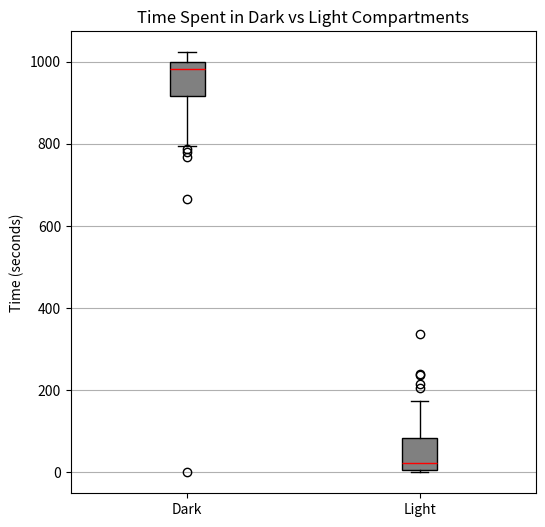
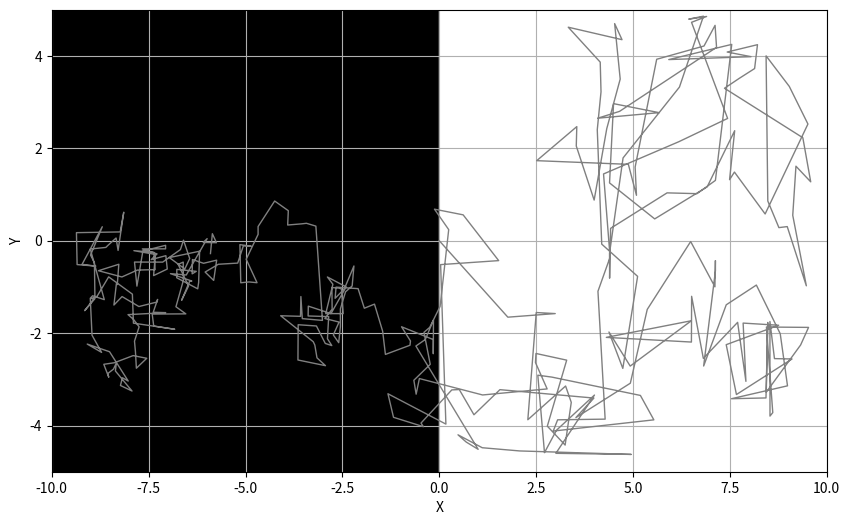
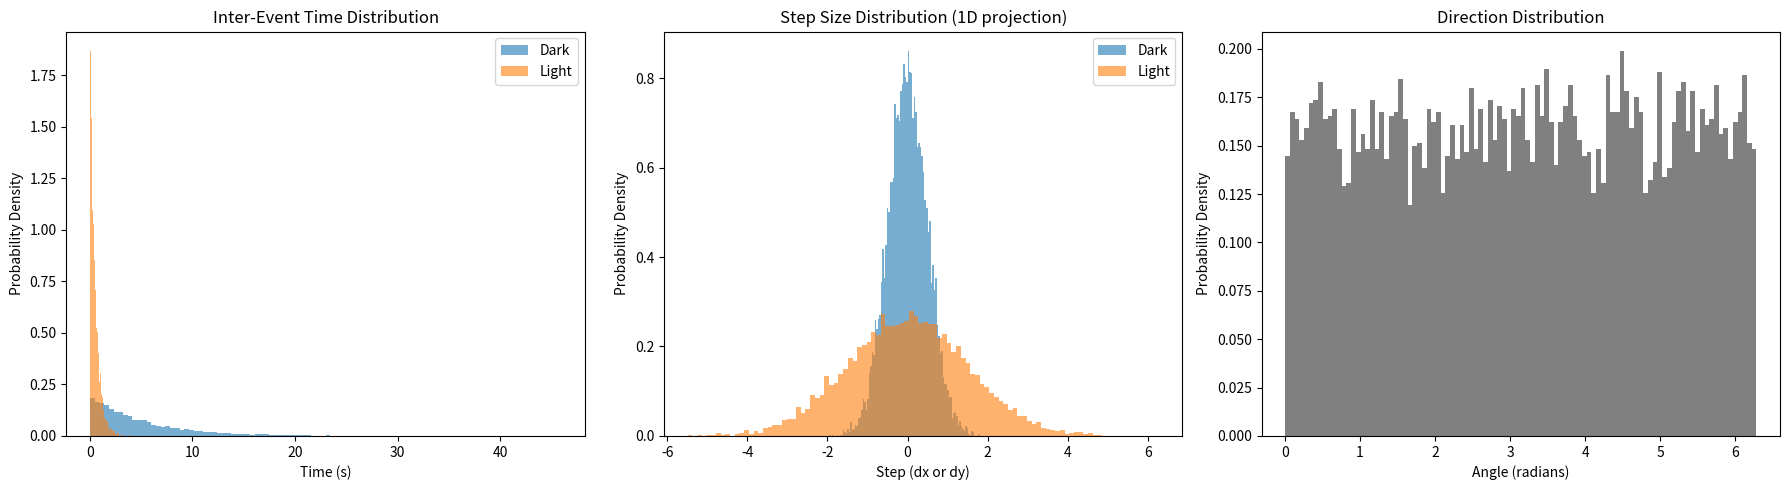

The script that saved these images, in order:
import numpy as np
import matplotlib.pyplot as plt

# Parameters
total_time = 1_000
x0, y0 = 0.0, 0.0

# Arena size (rectangle)
Lx = 10  # half-width in x
Ly = 5   # half-height in y

# Dark region (x < 0)
dark_step_std = 0.5
dark_tau = 5.0

# Light region (x >= 0)
light_step_std = 1.5
light_tau = 0.5

# Initialize lists
time_in_dark = [0.0]
time_in_light = [0.0]

nreps = 100

for rep in range(nreps):

    x, y = x0, y0
    t = 0.0
    positions = [(x0, y0)]
    times = [0.0]
    time_in_dark.append(0.0)
    time_in_light.append(0.0)

    while t < total_time:
        # Choose parameters based on current x
        if x < 0:
            step_std = dark_step_std
            tau = dark_tau
        else:
            step_std = light_step_std
            tau = light_tau

        # Sample inter-event time
        dt = np.random.exponential(tau)

        # Keep sampling until move is within bounds
        while True:
            angle = np.random.uniform(0, 2 * np.pi)
            dx = np.random.normal(loc=0.0, scale=step_std) * np.cos(angle)
            dy = np.random.normal(loc=0.0, scale=step_std) * np.sin(angle)

            new_x = x + dx
            new_y = y + dy

            if -Lx <= new_x <= Lx and -Ly <= new_y <= Ly:
                break  # Accept move

        # Update position and time
        x, y = new_x, new_y
        t += dt

        if x < 0:
            time_in_dark[rep] += dt
        else:
            time_in_light[rep] += dt

        positions.append((x, y))
        times.append(t)


# Boxplot
fig, ax = plt.subplots(figsize=(6, 6))
ax.boxplot([time_in_dark, time_in_light], labels=['Dark', 'Light'], patch_artist=True,
           boxprops=dict(facecolor='gray'), medianprops=dict(color='red'))
ax.set_title('Time Spent in Dark vs Light Compartments')
ax.set_ylabel('Time (seconds)')
plt.grid(True, axis='y')
plt.show()

# Convert to arrays
positions = np.array(positions)
x_vals, y_vals = positions[:, 0], positions[:, 1]

# Plotting
fig, ax = plt.subplots(figsize=(10, 6))
ax.add_patch(plt.Rectangle((-Lx, -Ly), Lx, 2 * Ly, color='black'))  # dark side
ax.add_patch(plt.Rectangle((0, -Ly), Lx, 2 * Ly, color='white', edgecolor='black'))
ax.plot(x_vals, y_vals, color='gray', linewidth=1)
plt.xlabel('X')
plt.ylabel('Y')
plt.grid(True)
plt.xlim([-Lx, Lx])
plt.ylim([-Ly, Ly])
plt.show()

# Plotting distributions

n_samples = 10_000

# Sample distributions
inter_event_dark = np.random.exponential(dark_tau, n_samples)
inter_event_light = np.random.exponential(light_tau, n_samples)

# Step sizes (radial distances before applying angle)
step_dark = np.random.normal(0, dark_step_std, n_samples)
step_light = np.random.normal(0, light_step_std, n_samples)

# Directions
angles = np.random.uniform(0, 2 * np.pi, n_samples)


fig, axs = plt.subplots(1, 3, figsize=(18, 5))

# Inter-event time distributions
axs[0].hist(inter_event_dark, bins=100, alpha=0.6, label='Dark', density=True)
axs[0].hist(inter_event_light, bins=100, alpha=0.6, label='Light', density=True)
axs[0].set_title('Inter-Event Time Distribution')
axs[0].set_xlabel('Time (s)')
axs[0].set_ylabel('Probability Density')
axs[0].legend()

# Step size distributions
axs[1].hist(step_dark, bins=100, alpha=0.6, label='Dark', density=True)
axs[1].hist(step_light, bins=100, alpha=0.6, label='Light', density=True)
axs[1].set_title('Step Size Distribution (1D projection)')
axs[1].set_xlabel('Step (dx or dy)')
axs[1].set_ylabel('Probability Density')
axs[1].legend()

# Direction distribution
axs[2].hist(angles, bins=100, color='gray', density=True)
axs[2].set_title('Direction Distribution')
axs[2].set_xlabel('Angle (radians)')
axs[2].set_ylabel('Probability Density')

plt.tight_layout()
plt.show()